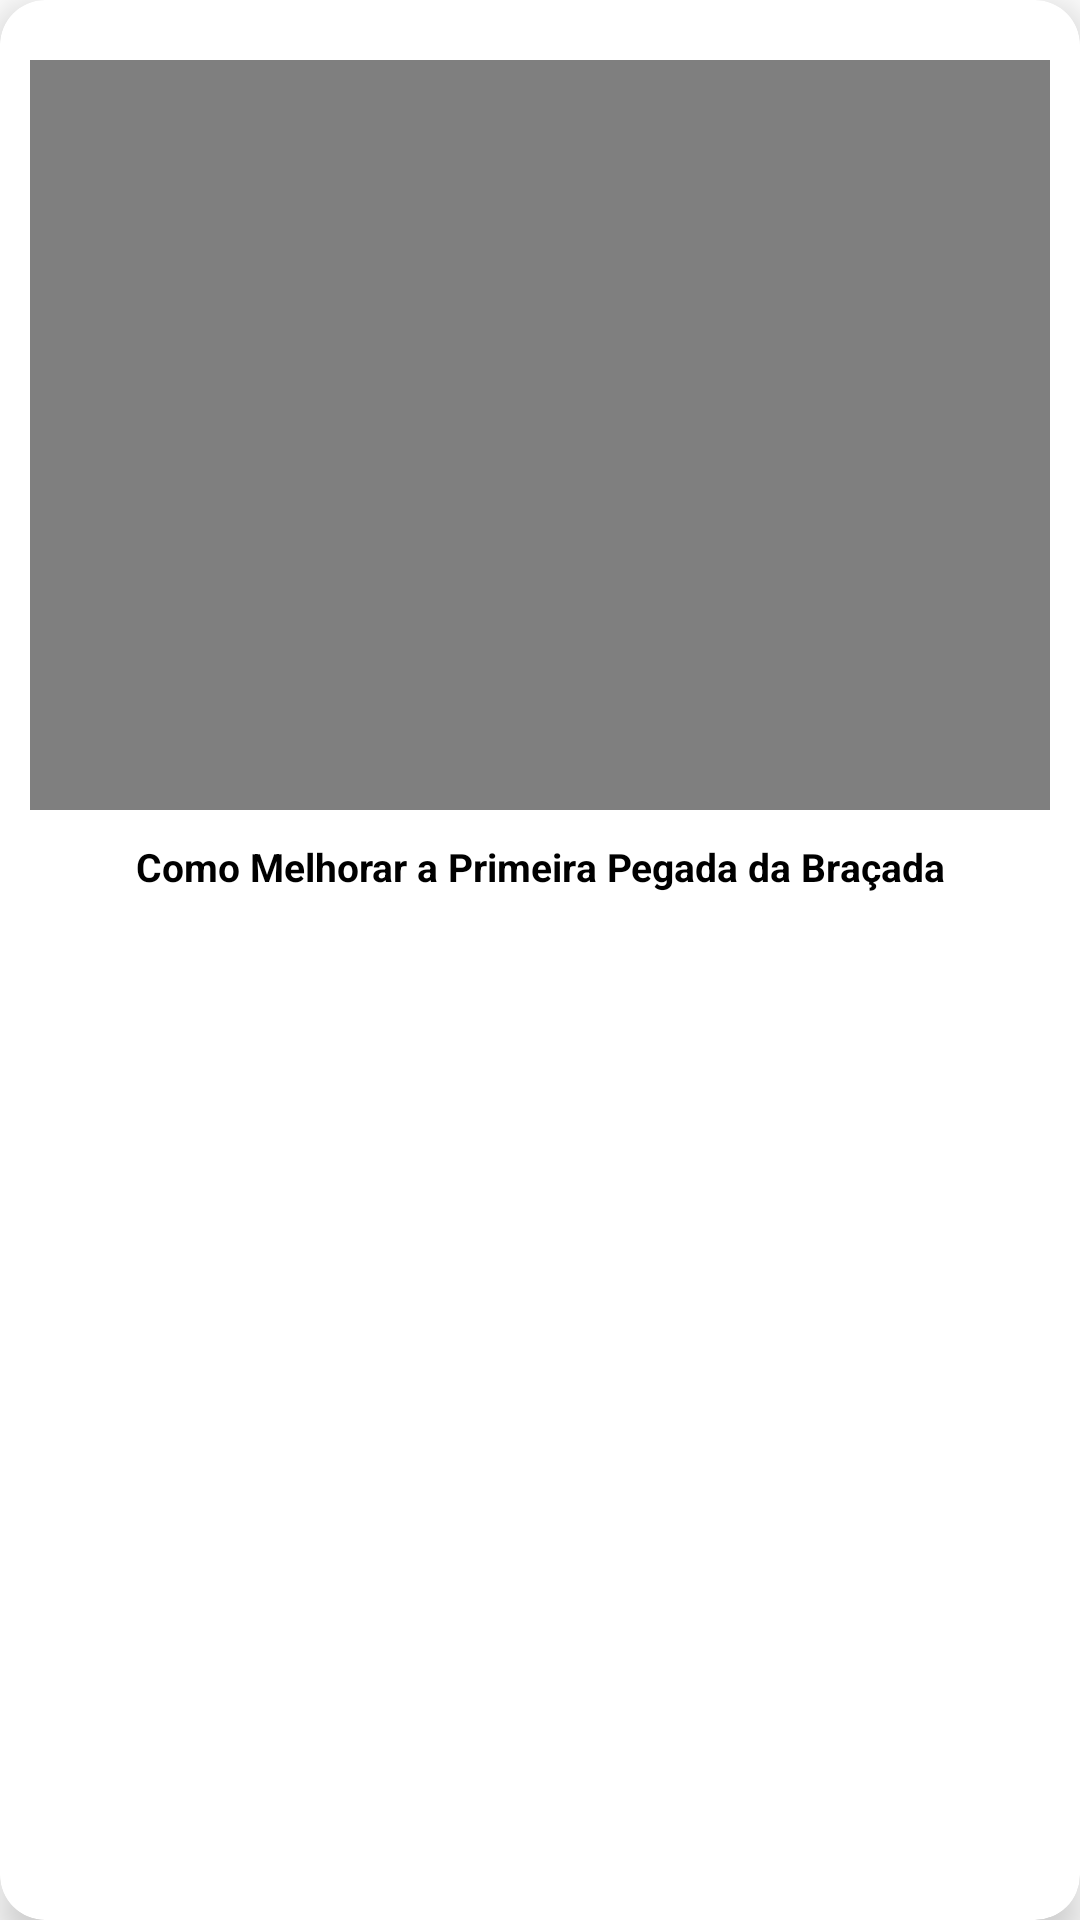

This screen was rendered from an Android layout file. Write that file and the resources it references.
<!-- AndroidManifest.xml: application theme Theme.ProSwim -->
<!-- res/layout/video_item.xml -->
<?xml version="1.0" encoding="utf-8"?>
<androidx.cardview.widget.CardView
    xmlns:android="http://schemas.android.com/apk/res/android"
    android:layout_width="match_parent"
    android:layout_height="wrap_content"
    xmlns:app="http://schemas.android.com/apk/res-auto"
    app:cardBackgroundColor="@color/white"
    app:cardCornerRadius="15dp"
    app:cardElevation="8dp"
    android:layout_margin="50dp">

    <androidx.constraintlayout.widget.ConstraintLayout
        android:layout_width="match_parent"
        android:layout_height="310dp">

        <VideoView
            android:id="@+id/videoView"
            android:layout_width="match_parent"
            android:layout_height="250dp"
            android:layout_marginHorizontal="10dp"
            android:layout_marginVertical="20dp"
            app:layout_constraintTop_toTopOf="parent"
            app:layout_constraintStart_toStartOf="parent"
            app:layout_constraintEnd_toEndOf="parent" />

        <TextView
            android:id="@+id/titleTextView"
            android:layout_width="match_parent"
            android:layout_height="wrap_content"
            android:text="Como Melhorar a Primeira Pegada da Braçada"
            android:textSize="13dp"
            android:textColor="@color/black"
            android:textStyle="bold"
            android:gravity="center"
            android:maxLines="2"
            android:layout_margin="10dp"
            app:layout_constraintTop_toBottomOf="@id/videoView"
            app:layout_constraintStart_toStartOf="parent"
            app:layout_constraintEnd_toEndOf="parent"
            />

    </androidx.constraintlayout.widget.ConstraintLayout>

</androidx.cardview.widget.CardView>
<!-- resources referenced by this layout -->
<resources>
  <color name="black">#FF000000</color>
  <color name="white">#FFFFFFFF</color>
  <style name="Theme.ProSwim" parent="Base.Theme.ProSwim" />
  <style name="Base.Theme.ProSwim" parent="Theme.MaterialComponents.DayNight.NoActionBar">
          <item name="colorPrimary"> @color/lavender</item>
          <item name="colorPrimaryVariant">@color/lavender</item>
          <item name="colorOnPrimary">@color/white</item>
          
          <item name="colorSecondary">@color/teal_200</item>
          <item name="colorSecondaryVariant">@color/teal_700</item>
          <item name="colorOnSecondary">@color/black</item>
          
          <item name="android:statusBarColor">?attr/colorPrimaryVariant</item>
          
      </style>
  <color name="lavender">#8692f7</color>
  <color name="teal_200">#FF03DAC5</color>
  <color name="teal_700">#FF018786</color>
</resources>
